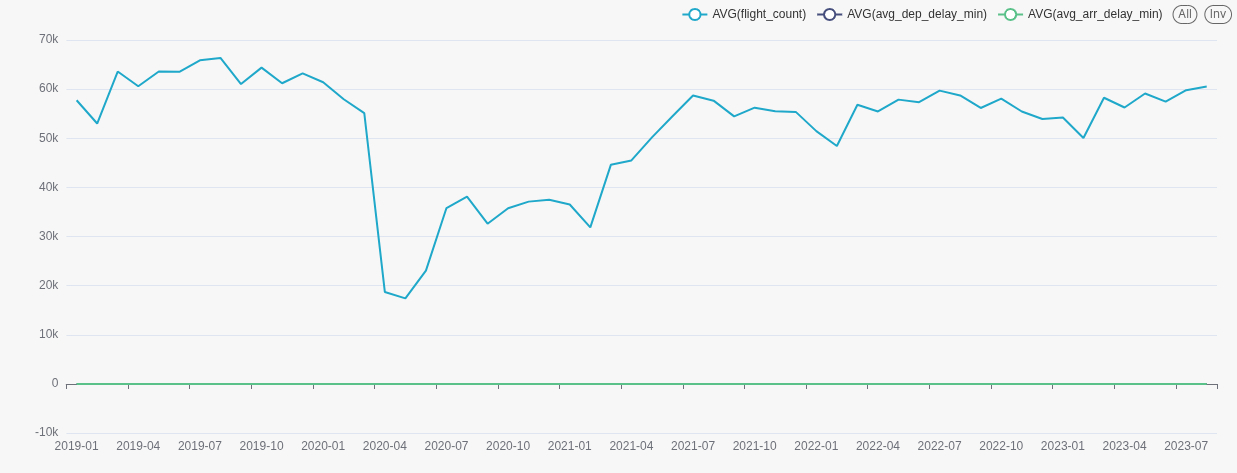

Source data for this figure (header and first rows):
0: jdbc:hive2://hadoop-03.uni.innopolis.…
0: jdbc:hive2://hadoop-03.uni.innopolis.…
0: jdbc:hive2://hadoop-03.uni.innopolis.…
0: jdbc:hive2://hadoop-03.uni.innopolis.…
0: jdbc:hive2://hadoop-03.uni.innopolis.…
. . . . . . . . . . . . . . . . . . . . …, 
. . . . . . . . . . . . . . . . . . . . …, 
. . . . . . . . . . . . . . . . . . . . …, 
. . . . . . . . . . . . . . . . . . . . …
. . . . . . . . . . . . . . . . . . . . …
. . . . . . . . . . . . . . . . . . . . …
0: jdbc:hive2://hadoop-03.uni.innopolis.…
0: jdbc:hive2://hadoop-03.uni.innopolis.…
. . . . . . . . . . . . . . . . . . . . …
. . . . . . . . . . . . . . . . . . . . …, 'yyyy-MM') AS year_month, 
. . . . . . . . . . . . . . . . . . . . …, 
. . . . . . . . . . . . . . . . . . . . …, 2)                                AS avg…, 
. . . . . . . . . . . . . . . . . . . . …, 2)                                AS avg…
. . . . . . . . . . . . . . . . . . . . …
. . . . . . . . . . . . . . . . . . . . …
. . . . . . . . . . . . . . . . . . . . …, 'yyyy-MM')
. . . . . . . . . . . . . . . . . . . . …
0: jdbc:hive2://hadoop-03.uni.innopolis.…
0: jdbc:hive2://hadoop-03.uni.innopolis.…
+-------------+---------------+---------…
| year_month  | flight_count  | avg_dep_…
+-------------+---------------+---------…
| 2019-01     | 57746         | 9.51    …
| 2019-02     | 53003         | 13.56   …
| 2019-03     | 63579         | 9.2     …
| 2019-04     | 60594         | 10.34   …
| 2019-05     | 63594         | 11.49   …
| 2019-06     | 63517         | 15.97   …
| 2019-07     | 65875         | 13.76   …
| 2019-08     | 66342         | 12.75   …
| 2019-09     | 61031         | 6.27    …
| 2019-10     | 64382         | 7.8     …
| 2019-11     | 61201         | 6.42    …
| 2019-12     | 63215         | 12.17   …
| 2020-01     | 61408         | 6.25    …
| 2020-02     | 57950         | 7.3     …
| 2020-03     | 55124         | 1.45    …
| 2020-04     | 18724         | -3.45   …
| 2020-05     | 17413         | -1.86   …
| 2020-06     | 23074         | -0.59   …
| 2020-07     | 35808         | 0.39    …
| 2020-08     | 38136         | -0.01   …
| 2020-09     | 32618         | -0.46   …
| 2020-10     | 35748         | 0.83    …
| 2020-11     | 37110         | -0.38   …
| 2020-12     | 37480         | 3.25    …
| 2021-01     | 36516         | 2.24    …
| 2021-02     | 31876         | 5.88    …
| 2021-03     | 44597         | 2.81    …
| 2021-04     | 45488         | 4.03    …
| 2021-05     | 50195         | 6.48    …
| 2021-06     | 54496         | 15.56   …
| 2021-07     | 58711         | 16.8    …
| 2021-08     | 57655         | 14.11   …
| 2021-09     | 54455         | 6.6     …
| 2021-10     | 56230         | 10.15   …
... 25 more rows
